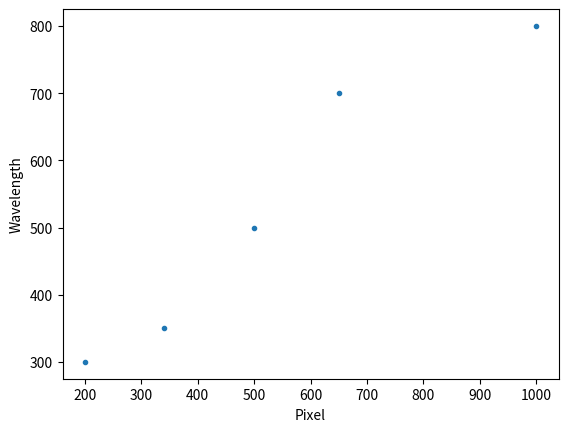

Write Python code to recreate this figure. (Note: this script raises an exception after producing the figure.)
#%matplotlib widget
from numpy.polynomial.polynomial import polyfit, polyval
import pandas as pd
import numpy as np
import matplotlib.pyplot as plt


# Input some data, this could be done manually or from a file
d = {'Wavelengths' : [300, 350, 500, 700, 800],
     'Pixel':        [200, 340, 500, 650, 1000]}
# Make a pandas Dataframe
data = pd.DataFrame(data=d )

data.plot(x='Pixel', ylabel='Wavelength',style=['.'], legend=False)


deg=2

c, stats = polyfit(x=data['Pixel'], y=data['Wavelengths'], deg=deg, full=True)


display(c,stats)

data.plot(x='Pixel',ylabel='Wavelengths',style=['.'],legend=False)
p = np.arange(data['Pixel'].min()-50,data['Pixel'].max()+50,10) # Make the pixels
display(c,polyval(p,c))
plt.plot(p, polyval(p,c),'-r')
plt.legend(['Measured','Fit'])
plt.show()

px = [800] # Pixel position to evaluate
display(polyval(px,c))
